Run: headless pygame with SDL's dummy video driver; simulated clock (each Clock.tick advances the game by its frame time, no real sleeping); random seed 0; keys injected as events and as key.get_pressed() state; no mouse input.
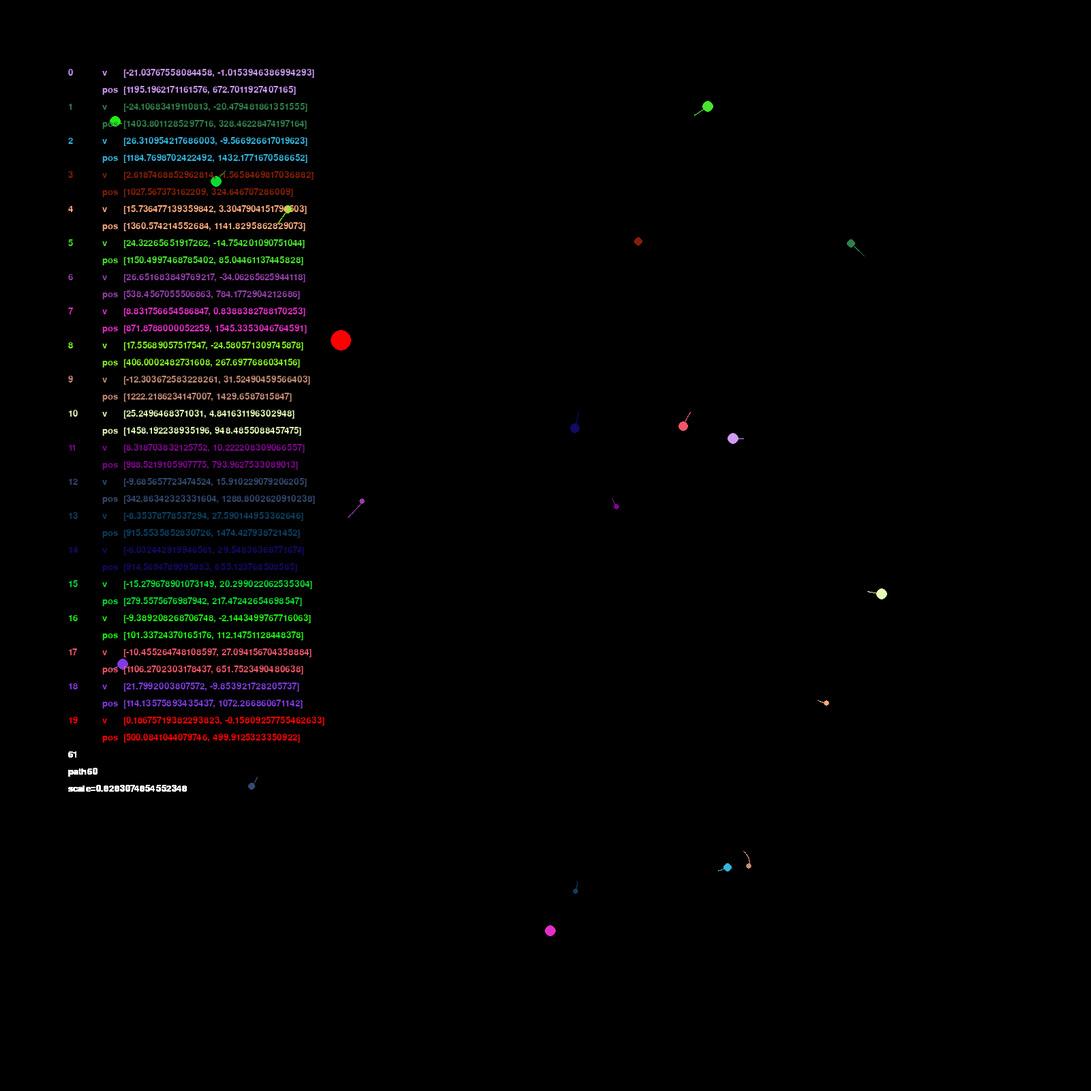
Frame 1 of 1 · flips 1–60 · no input

The pygame program that drew these frames:

#pylint:disable=C0325
#!/usr/bin/python3
# coding: utf-8
import math
#import pygame_sdl2
#pygame_sdl2.import_as_pygame()
import sys
import pygame
from pygame.locals import *
import random


G = 3000
WIDTH  = 1600
HEIGHT = 1600
PI = math.pi
STARTBODYCOUNT = 20
STARTBODYSPEED = 30
BLACK = 0,0,0
WHITE = 255,255,255
stars = list()
framerate = 60
force = []
direct = []
forcePower = 0
MAXPATH = 300
max_pos = [0,0]
max_mass = 0
x_low =0
x_high = 0
y_low = 0
y_high = 0
scale = 1


pygame.init()
SCREEN = pygame.display.set_mode((WIDTH,HEIGHT))
myfont = pygame.font.SysFont("DejaVuSans", 20)

clock = pygame.time.Clock()



class Body():
	def __init__(self,id=-1,r=1,mass=3,pos=[500,500],vel=[100,100],col=[255,255,255]):
		self.id = id
		self.mass = mass
		self.r = math.pow(mass/PI*(3.0/4.0),1.0/3.0)
		#self.r = self.calr(self.mass)
		self.pos = pos
		self.vel = vel
		self.col= col
		#self.path = list()
		self.path = []
		#self.path[0] = [[self.pos[0],self.pos[1]]]
		    #for testing
		#self.path.append([100,200])
	
	def calr(self):
		'''if not max1:
			max1 = self
		if max1.mass <= self.mass:
			max1 = self
		'''
		#print(math.pow(self.mass/PI*(3.0/4.0),1.0/3.0))
		self.r = math.pow(self.mass/PI*(3.0/4.0),1.0/3.0)
		return self.r
		
	def show(self):
		global SCREEN
		global MAXPATH
		global max_pos
		global scale
		
		
		
		pygame.draw.circle(SCREEN,self.col,[int(scale*(self.pos[0]-max_pos[0])),int(scale*(self.pos[1]-max_pos[1]))],int(scale*self.r),int(scale*self.r))
		
		
	
		
		
	def update(self):
		self.pos[0] = self.pos[0] + self.vel[0]/framerate
		self.pos[1] = self.pos[1] + self.vel[1]/framerate
		self.path.append([self.pos[0],self.pos[1]])
		
		#if((len(self.path) > MAXPATH) and (len(stars) > 10)):
			#del self.path[0]
		if(len(self.path) > ((8/len(stars))*MAXPATH)):
			del self.path[0]
		
		 #下面反弹效果这部分给注释了.留着或者能挽救下跑出屏幕的可怜星星
		#if(self.pos[0] <= -WIDTH*2) or (self.pos[0] >= WIDTH*2):
			#self.vel[0] *= -1
		#if(self.pos[1] <= -HEIGHT*2) or (self.pos[1] >= HEIGHT*2):
			#self.vel[1] *= -1
			
	def showPath(self):
		closed = False
		path_int = []
		global SCREEN
		for j in range(0,len(self.path)):
			path_int.append([int(scale*(self.path[j][0]-max_pos[0])),int(scale*(self.path[j][1]-max_pos[1]))])
		if len(path_int)>1:
			pygame.draw.lines(SCREEN,self.col,0,path_int,1)
		

#other = Body()

def attract(body):
	#global other
	global direct
	global scale
	#global force
	global max_pos
	global forcePower
	force_all = [0,0]
	
	for i in range(0,len(stars)):
	#for stars[i] in stars:
		if i >= len(stars):
			break
		#other = stars[i]
		if stars[i].id == body.id:
			continue
		#print(stars[i].id)
		#pygame.draw.line(SCREEN,body.col,[scale*(body.pos[0]-max_pos[0]),scale*(body.pos[1]-max_pos[1])],[scale*(stars[i].pos[0]-max_pos[0]),scale*(stars[i].pos[1]-max_pos[1])],1)  #绘制星球间直线
		direct = [body.pos[0] - stars[i].pos[0] ,body.pos[1] - stars[i].pos[1]]
		if(math.sqrt(direct[0]**2+direct[1]**2) <= (body.r+stars[i].r)):
			if(body.mass>=stars[i].mass):
				body.vel[0] =  (body.vel[0] * body.mass + stars[i].vel[0] * stars[i].mass)/(body.mass + stars[i].mass)
				body.vel[1] =  (body.vel[1] * body.mass + stars[i].vel[1] * stars[i].mass)/(body.mass + stars[i].mass)
				body.mass = body.mass + stars[i].mass
				body.r = body.calr()
				del stars[i]
			continue

		forcePower = G * (body.mass + stars[i].mass)/(direct[0] ** 2 + direct[1] ** 2)
		force = [forcePower * direct[0]/math.sqrt(direct[0]**2+direct[1]**2),forcePower * direct[1]/math.sqrt(direct[0]**2+direct[1]**2)]
		#stars[i].vel = [(stars[i].vel[0]+force[0])/stars[i].mass*(1/framerate),(stars[i].vel[1]+force[1])/stars[i].mass*(1/framerate)]
		force_all[0] = force_all[0] + force[0]
		force_all[1] = force_all[1] + force[1]
	body.vel = [(body.vel[0]-force_all[0]/body.mass*(10/framerate)),(body.vel[1]-force_all[1]/body.mass*(10/framerate))]




def setup():
	startBodyMass = [500,5000]
	for i in range(0,STARTBODYCOUNT-1):
    
		stars.append(Body(i,r=1,mass=random.uniform(startBodyMass[0],startBodyMass[1]),pos=[random.uniform(0,WIDTH),random.uniform(0,HEIGHT)],vel=[random.uniform(-1*STARTBODYSPEED,STARTBODYSPEED),random.uniform(-1*STARTBODYSPEED,STARTBODYSPEED)],col=[random.randint(0,255),random.randint(0,255),random.randint(0,255)]))
    
	stars.append(Body(id=STARTBODYCOUNT-1,r=1,mass=25000,pos=[500,500],vel=[0,0],col=[255,0,0]))
	


	
			
			
def main():
	global max_mass
	global max_pos
	global x_low
	global x_high
	global y_low
	global y_high
	global scale
	global WIDTH
	global HEIGHT
	max1 = Body()
	max1.calr()
	max1.r = 1
	print(max1.calr())
	print(max1.r)
	setup()
	print(stars[0].id)
	print(stars[0].path)
	x = 1
	
	while True:
		for event in pygame.event.get():
			if event.type in (pygame.QUIT, pygame.KEYDOWN):
				sys.exit()  # 按键响应，按键后退出
		clock.tick(framerate)
		SCREEN.fill((0, 0, 0))
		#max1.show()
		#draw1()
		x_low = 0
		x_high = 0
		y_low = 0
		y_high = 0
		scale = 1
		
		for i in range(0,len(stars)):
			
			if i >= len(stars):
				break
			
			if stars[i].pos[0] <= x_low:
				x_low = stars[i].pos[0]
			if stars[i].pos[0] >= x_high:
				x_high = stars[i].pos[0]
			if stars[i].pos[1] <= y_low:
				y_low = stars[i].pos[1]
			if stars[i].pos[1] >= y_high:
				y_high = stars[i].pos[1]
			x_scale = (0.8*WIDTH/(x_high - x_low))
			y_scale = (0.8*HEIGHT/(y_high - y_low))
			if ((x_scale <= 1)or (y_scale <= 1)):
				if x_scale >= y_scale:
					scale = y_scale
				else:scale = x_scale
			else:scale = 1
			
		
		
		for i in range(0,len(stars)):
			
			if i >= len(stars):
				break
			
			
			
			if stars[i].mass >= max_mass:
				max_mass = stars[i].mass
				max_pos[0] = stars[i].pos[0] - 500/scale
				max_pos[1] = stars[i].pos[1] - 500/scale
				#max_pos = [0,0]
				#max_pos[0] = max_pos[0]*scale
				#max_pos[1] = max_pos[1]*scale
			#stars[i].pos[0] = stars[i].pos[0] - max_pos[0]
			#stars[i].pos[1] = stars[i].pos[1] - max_pos[1]
			
			stars[i].update()
			stars[i].show()
			stars[i].showPath()
			attract(stars[i])
			
			if i >= len(stars):
				break
			
			
			#print(str(stars[i].id)+str(stars[i].path))
			#for j in range(len(stars[i].path)):
				
				#path_int.append([int(scale*stars[i].path[j][0]),int(scale*stars[i].path[j][1])])
			#pygame.draw.lines(SCREEN,stars[i].col,0,path_int,1)
				
			#stars[i].showPath()
			#for j in range(0,len(stars[i].path)-1):
				#if(j==0):
					#continue
				#pygame.draw.line(SCREEN,stars[i].col,[int(scale*stars[i].path[j-1][0]),int(scale*stars[i].path[j-1][1])],[int(scale*stars[i].path[j][0]),int(scale*stars[i].path[j][1])],1)
			#pygame.draw.aalines(SCREEN,stars[i].col,'false',stars[i].path,1)
			#pygame.draw.aalines(SCREEN,stars[i].col,closed,stars[i].path,1)
			#stars[i].showPath()
			#for j in range(1,len(stars[i].path)-1):
				#if(j==0):
					#continue
				#pygame.draw.line(SCREEN,stars[i].col,[int(stars[i].path[j-1][0]),int(stars[i].path[j-1][1])],[int(stars[i].path[j][0]),int(stars[i].path[j][1])],1)
		#print(max1.path)
		x = x + 1
		#print(x)
		#print(len(stars[1].path))
		#vel1 = myfont.render(str(stars[0].vel),1,(255,255,255))
		
		#pygame.draw.circle(SCREEN,max1.col,max1.pos,max1.r,max1.r)
		for i in range(0,len(stars)):
			SCREEN.blit(myfont.render(str(stars[i].id),1,stars[i].col),(100,100+50*i))
			SCREEN.blit(myfont.render('v      '+str(stars[i].vel),1,stars[i].col),(150,100+50*i))
			SCREEN.blit(myfont.render('pos  '+str([stars[i].pos[0],stars[i].pos[1]]),1,stars[i].col),(150,125+50*i))
			SCREEN.blit(myfont.render('path'+str(len(stars[0].path)),1,[255,255,255]),(100,100+50*len(stars)+25))
			SCREEN.blit(myfont.render('scale='+str(scale),1,[255,255,255]),(100,150+50*len(stars)))
			SCREEN.blit(myfont.render(str(x),1,[255,255,255]),(100,100+50*len(stars)))
		pygame.display.flip()
		#max1.show()
	#print(math.pow(2.0/PI*(3.0/4.0),1.0/3.0))
	
main()
